Run: headless pygame with SDL's dummy video driver; simulated clock (each Clock.tick advances the game by its frame time, no real sleeping); random seed 0; keys injected as events and as key.get_pressed() state; no mouse input.
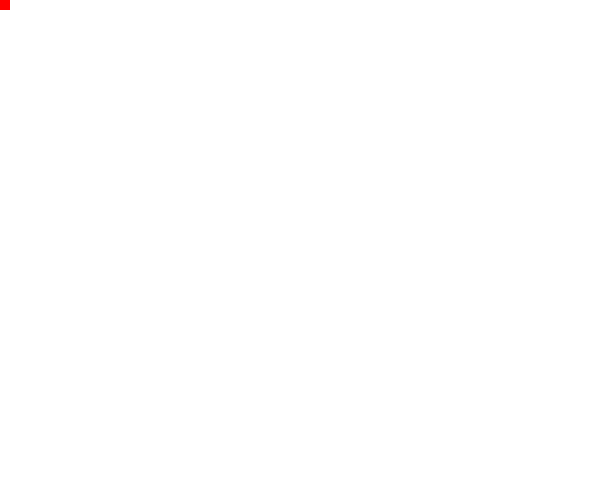
Frame 1 of 4 · flips 1–60 · no input
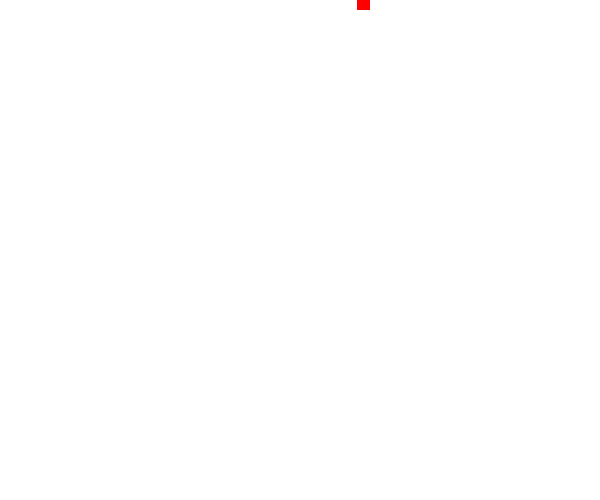
Frame 2 of 4 · flips 61–180 · tapped SPACE, RETURN · held RIGHT (→), D
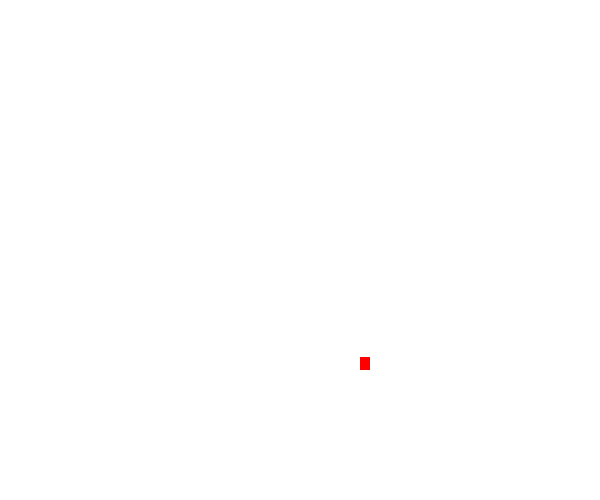
Frame 3 of 4 · flips 181–300 · held DOWN (↓), S
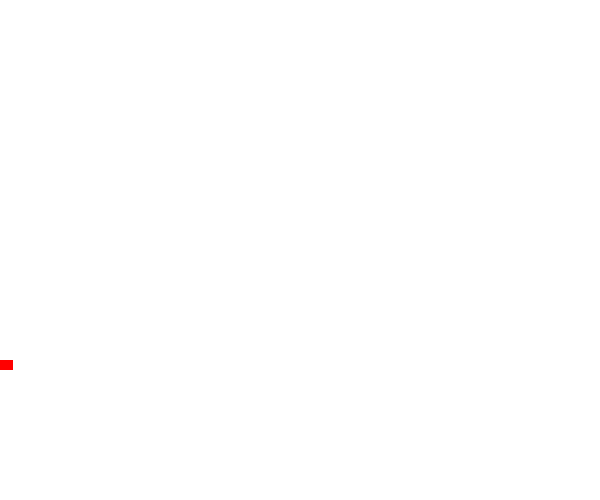
Frame 4 of 4 · flips 301–420 · held LEFT (←), A, UP (↑), W

The pygame program that drew these frames:

#-----------------------------#
# Versions : 0.2
#-----------------------------#



#-----------------------------#
# Import section
import pygame
import random
import time
import sys
#-----------------------------#


#-----------------------------#
# Constantes
WIDTH = 600
HEIGHT = 500

WHITE = (255, 255, 255)
BLACK = (0, 0, 0)
RED = (255, 0, 0)
GREEN = (0, 255, 0)
BLUE = (0, 0, 255)
YELLOW = (255, 255, 255)

FPS = 60
fpsClock = pygame.time.Clock()

player_speed = 3
player_position = [0,0] # [x,y]
direction = "stop"
#-----------------------------#





pygame.init()


SCREEN = pygame.display.set_mode((WIDTH, HEIGHT))

pygame.display.set_caption('Capture the ground')


is_running = True
while is_running:
    SCREEN.fill(WHITE)
    player = pygame.Rect(player_position,(10,10))
    pygame.draw.rect(SCREEN, RED, player)
    for event in pygame.event.get():
        if event.type == pygame.QUIT:
            is_running = False



    keys = pygame.key.get_pressed()
    if keys[pygame.K_LEFT]:
        direction = "left"
    elif keys[pygame.K_RIGHT]:
        direction = "right"
    elif keys[pygame.K_UP]:
        direction = "up"
    elif keys[pygame.K_DOWN]:
        direction = "down"

    if direction == "left":
        player_position[0] -= player_speed
    elif direction == "right":
        player_position[0] += player_speed
    elif direction == "up":
        player_position[1] -= player_speed
    elif direction == "down":
        player_position[1] += player_speed


    pygame.draw.rect(SCREEN, RED, (player_position[0], player_position[1], 10, 10))



    pygame.display.update()
    fpsClock.tick(FPS)

pygame.quit()
